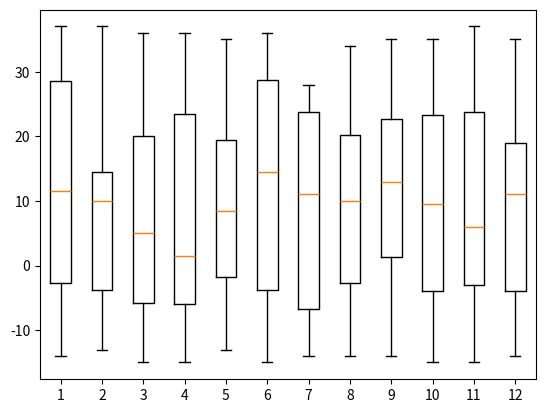

This chart was generated by the following Python code:
from statistics import median
import matplotlib.pyplot as plt
import numpy as np
#import pandas as pd

#Use celsium insted of far. Then add far => cel

a = np.random.randint(-15,38, size=(30,12))
# q = np.zeros(5)
# w = np.random.randint(1,5,size=5)
# b = np.stack((q,w))
#print(b)

january=np.random.randint(45,68,size=31) #mode, mediana, mean

#Max, min, quartile
january_sorted = np.sort(january) 
january_min = np.amin(january)
january_max = np.amax(january)
if (len(january)%2!=0): m_c=january[(len(january)+1)//2]
january_q= np.quantile(january,[0.25,0.5,0.75])

print(january)
# print(january_sorted)
# print(january_min)
# print(january_max)
# print(m_c)
# print(january_q)

#moda for temperatura 
valuesoftem = np.arange(january_min, january_max)
january_abfreq = np.zeros(len(valuesoftem), dtype=np.int64)
for i in range(len(january)):
    for j in range (len(valuesoftem)):
        if (january[i] == valuesoftem[j]): january_abfreq[valuesoftem[j]-45]+=1

print(valuesoftem)
print(january_abfreq)
plt.boxplot(a)
plt.show()